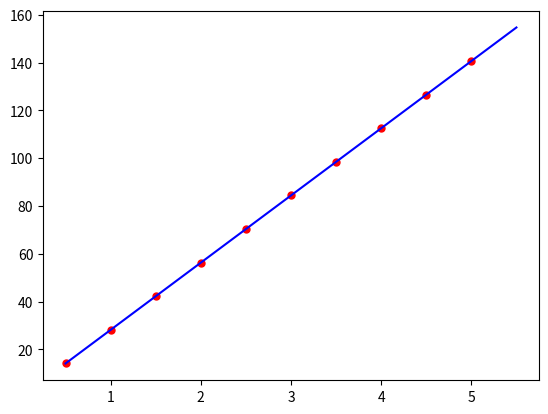

Recreate this plot in Python.
import numpy as np
import matplotlib.pyplot as plt
from scipy import optimize


def func(x, A, B):
    return A*x+B

def plot_test():
    plt.figure()
    #points
    x0 = [0.5, 1.0, 1.5, 2, 2.5, 3, 3.5, 4, 4.5, 5]
    y0 = [14.2, 28.15, 42.25, 56.35, 70.38, 84.48, 98.45, 112.58, 126.58, 140.7]

    #print points
    plt.scatter(x0[:], y0[:], 25 , "red")
    #line 
    A1, B1 = optimize.curve_fit(func, x0, y0)[0]
    x1 = np.arange(0.5, 6, 0.5)
    y1 = A1*x1 +B1
    plt.plot(x1, y1, "blue")
    plt.show()

plot_test()
